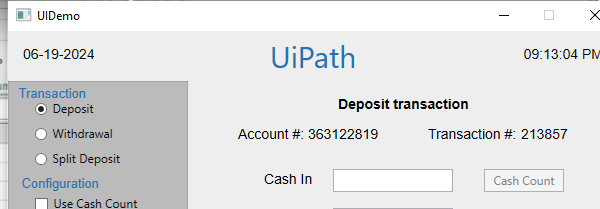
Task: UiDemo Project
Workflow: Process

Step 1: Open Application 'uidemo.exe  UIDemo' on the element 'UIDemo' in window 'UIDemo' (uidemo.exe)

Step 2: type "[in_TransactionItem.Item("Cash in ").ToString]" into 'cashintb' (no picture)

Step 3: type "[in_TransactionItem.Item("On Us Check").ToString]" into 'onustb' (no picture)

Step 4: type "[in_TransactionItem("Not On Us Check").ToString]" into 'notonustb' (no picture)

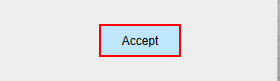
Step 5: click on the push button 'Accept'
